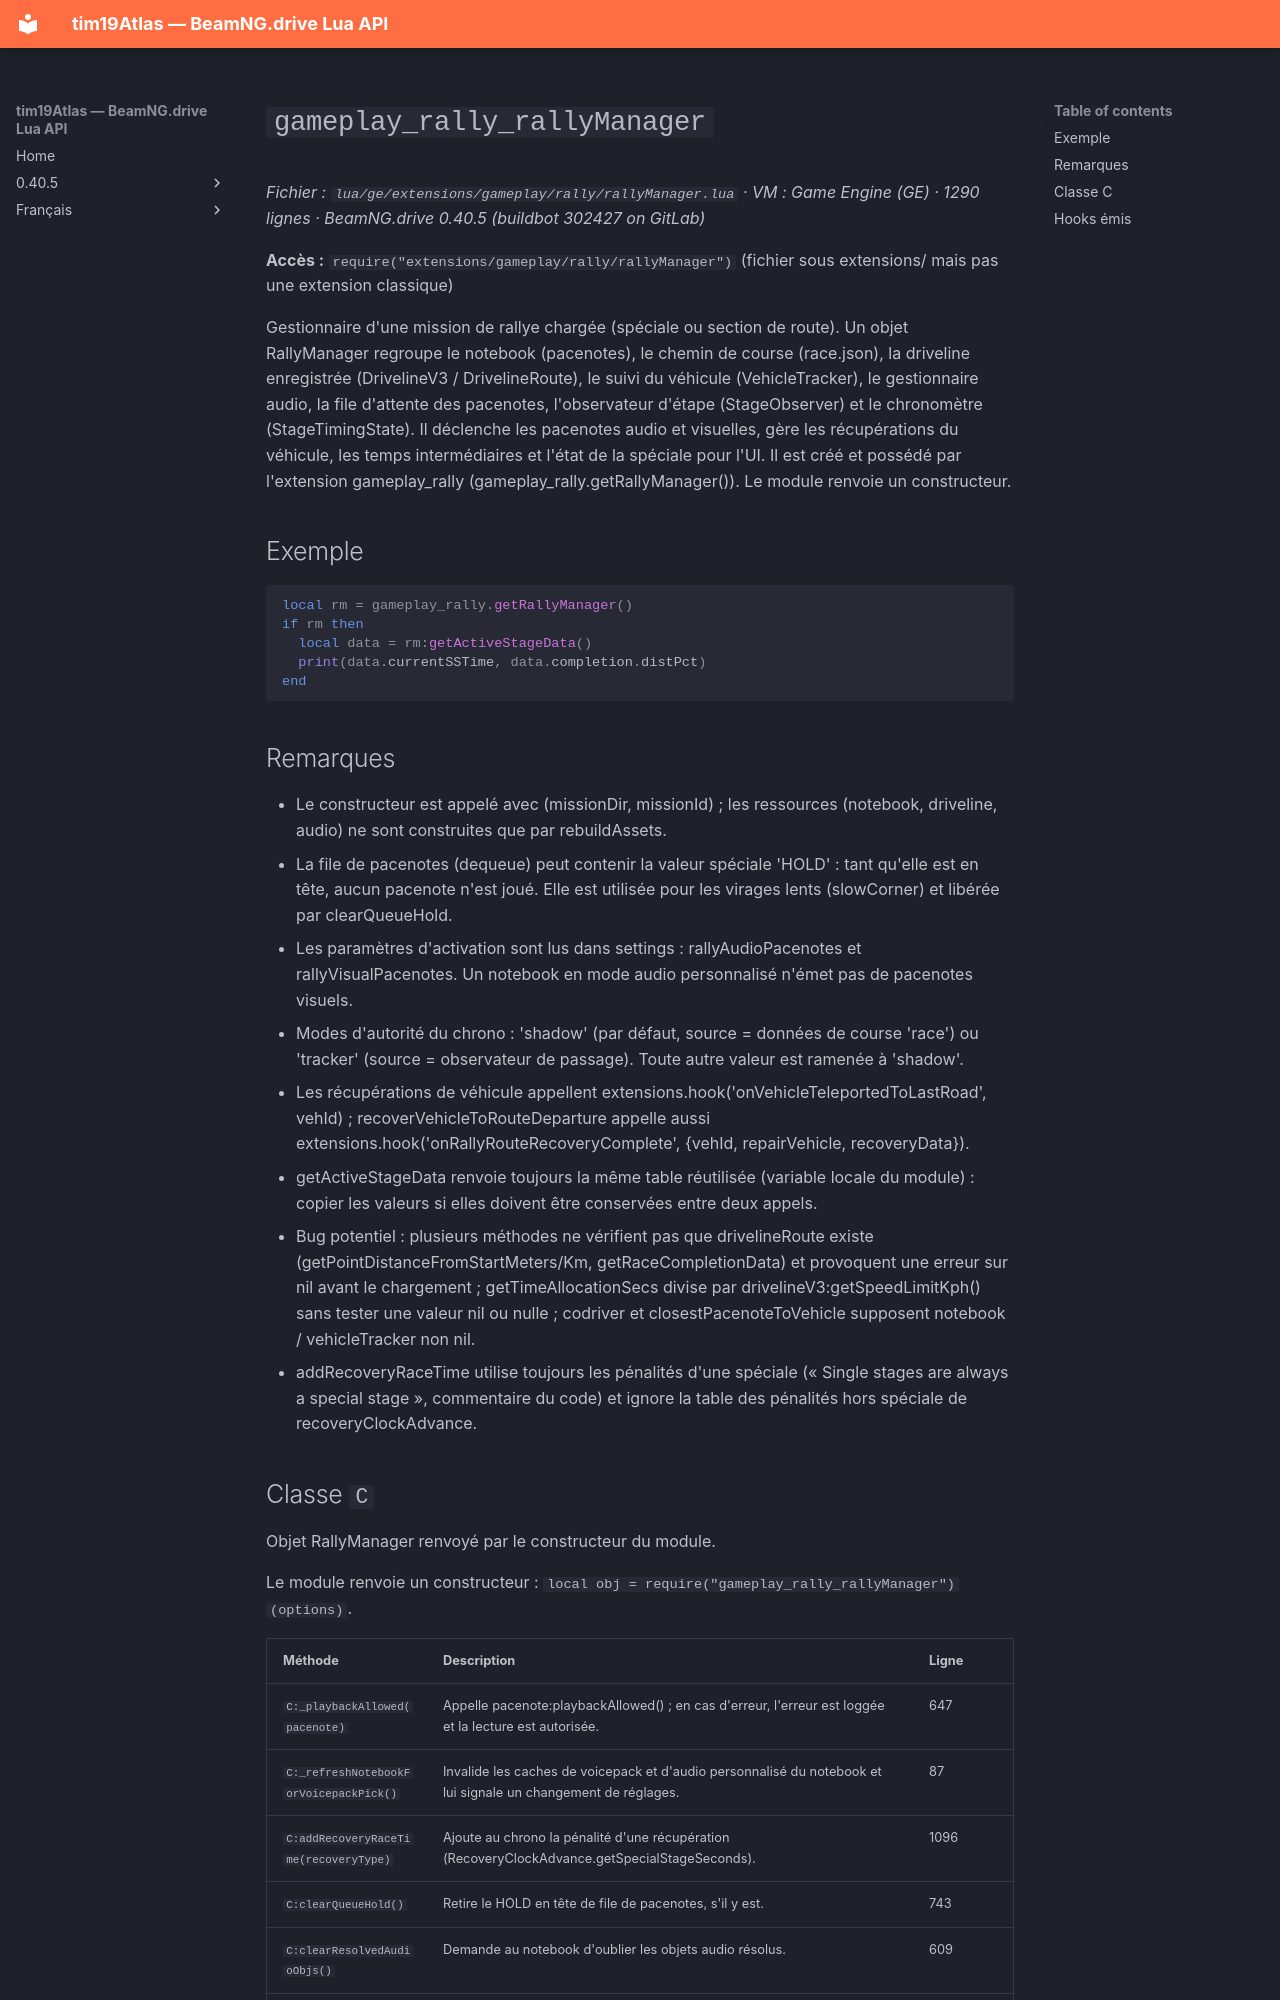

repository: Tim0219800/beamng-lua-atlas · page: fr/0.40.5/ge/extensions/gameplay/rally/rallyManager.html · generator: mkdocs

# `gameplay_rally_rallyManager`

*Fichier : `lua/ge/extensions/gameplay/rally/rallyManager.lua` · VM : Game Engine (GE) · 1290 lignes · BeamNG.drive 0.40.5 (buildbot 302427 on GitLab)*

**Accès :** `require("extensions/gameplay/rally/rallyManager")` (fichier sous extensions/ mais pas une extension classique)

Gestionnaire d'une mission de rallye chargée (spéciale ou section de route). Un objet RallyManager regroupe le notebook (pacenotes), le chemin de course (race.json), la driveline enregistrée (DrivelineV3 / DrivelineRoute), le suivi du véhicule (VehicleTracker), le gestionnaire audio, la file d'attente des pacenotes, l'observateur d'étape (StageObserver) et le chronomètre (StageTimingState). Il déclenche les pacenotes audio et visuelles, gère les récupérations du véhicule, les temps intermédiaires et l'état de la spéciale pour l'UI. Il est créé et possédé par l'extension gameplay_rally (gameplay_rally.getRallyManager()). Le module renvoie un constructeur.

## Exemple

```lua
local rm = gameplay_rally.getRallyManager()
if rm then
  local data = rm:getActiveStageData()
  print(data.currentSSTime, data.completion.distPct)
end
```

## Remarques

- Le constructeur est appelé avec (missionDir, missionId) ; les ressources (notebook, driveline, audio) ne sont construites que par rebuildAssets.
- La file de pacenotes (dequeue) peut contenir la valeur spéciale 'HOLD' : tant qu'elle est en tête, aucun pacenote n'est joué. Elle est utilisée pour les virages lents (slowCorner) et libérée par clearQueueHold.
- Les paramètres d'activation sont lus dans settings : rallyAudioPacenotes et rallyVisualPacenotes. Un notebook en mode audio personnalisé n'émet pas de pacenotes visuels.
- Modes d'autorité du chrono : 'shadow' (par défaut, source = données de course 'race') ou 'tracker' (source = observateur de passage). Toute autre valeur est ramenée à 'shadow'.
- Les récupérations de véhicule appellent extensions.hook('onVehicleTeleportedToLastRoad', vehId) ; recoverVehicleToRouteDeparture appelle aussi extensions.hook('onRallyRouteRecoveryComplete', {vehId, repairVehicle, recoveryData}).
- getActiveStageData renvoie toujours la même table réutilisée (variable locale du module) : copier les valeurs si elles doivent être conservées entre deux appels.
- Bug potentiel : plusieurs méthodes ne vérifient pas que drivelineRoute existe (getPointDistanceFromStartMeters/Km, getRaceCompletionData) et provoquent une erreur sur nil avant le chargement ; getTimeAllocationSecs divise par drivelineV3:getSpeedLimitKph() sans tester une valeur nil ou nulle ; codriver et closestPacenoteToVehicle supposent notebook / vehicleTracker non nil.
- addRecoveryRaceTime utilise toujours les pénalités d'une spéciale (« Single stages are always a special stage », commentaire du code) et ignore la table des pénalités hors spéciale de recoveryClockAdvance.
